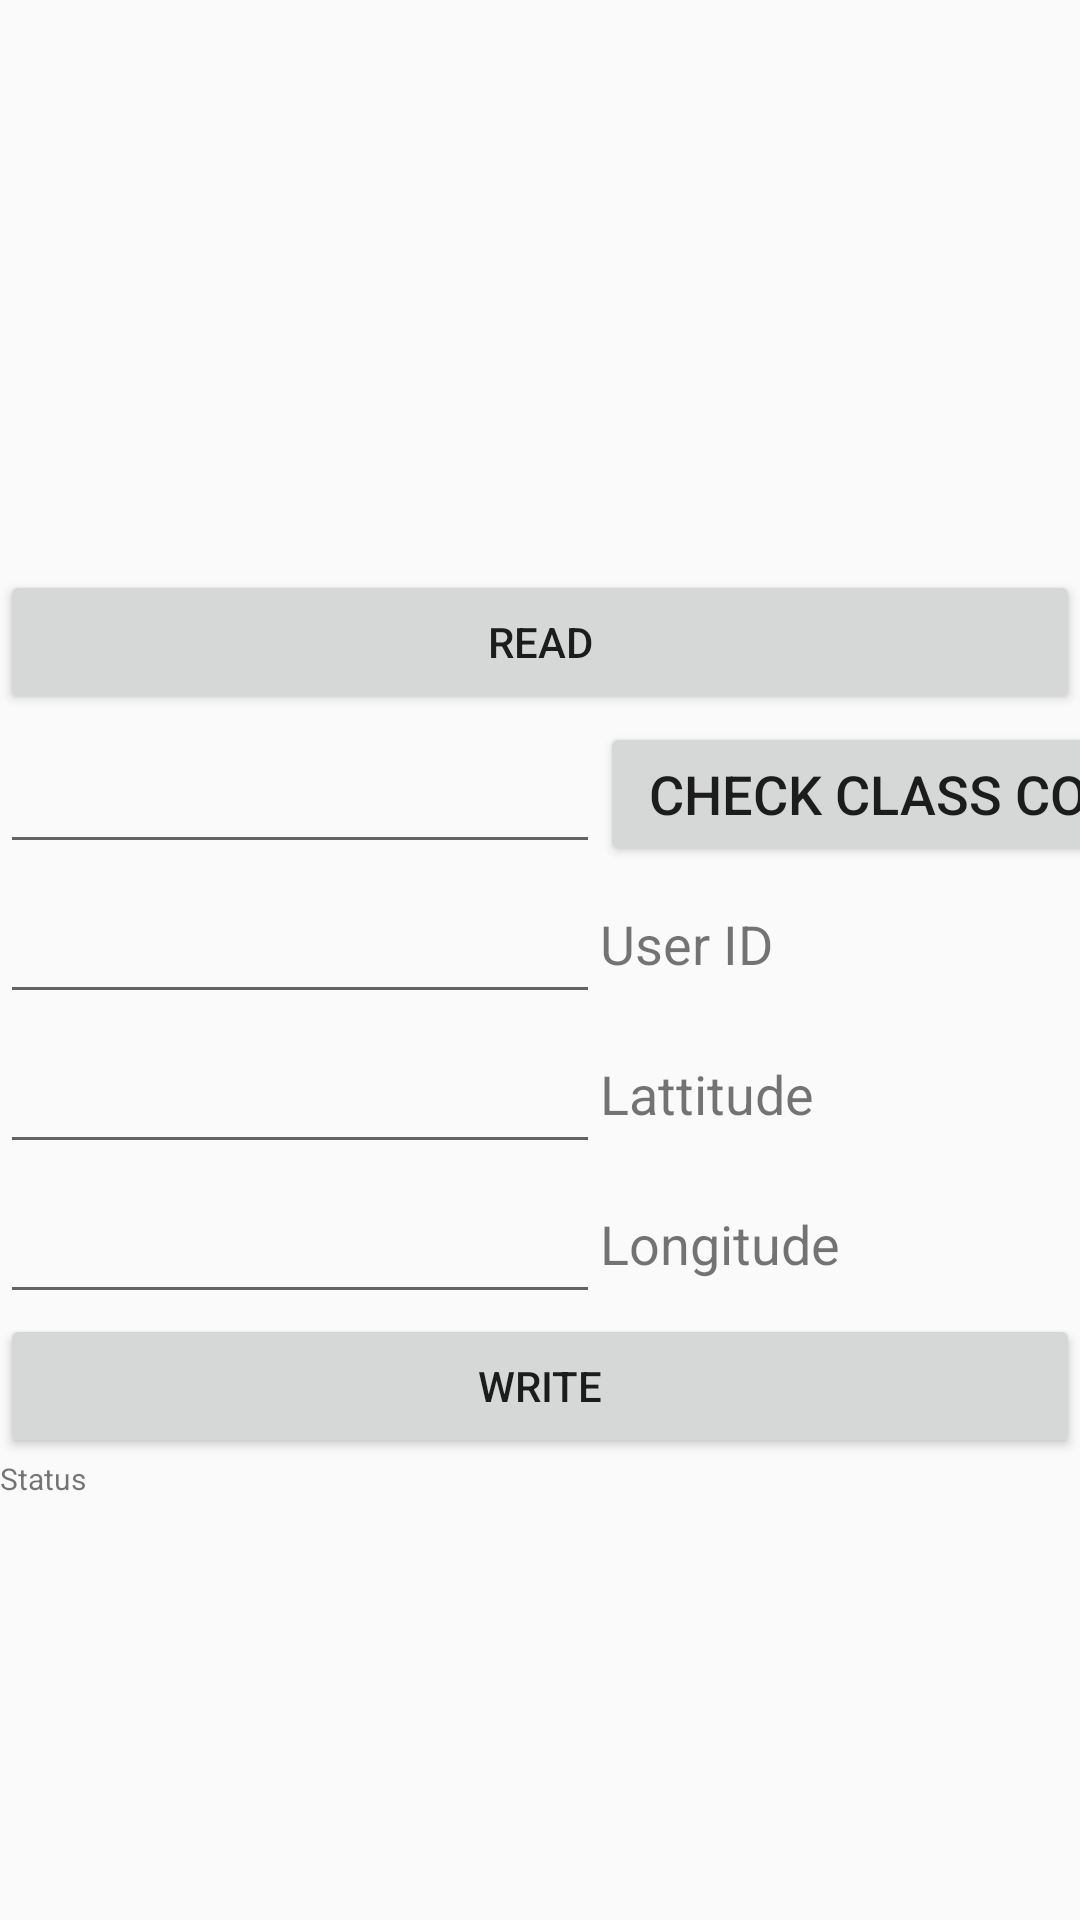

Here is an Android app screen rendered from its layout file. Give the layout XML and the strings, colors and styles it references.
<!-- AndroidManifest.xml: application theme AppTheme -->
<!-- res/layout/activity_checkin.xml -->
<?xml version="1.0" encoding="utf-8"?>
    <LinearLayout xmlns:android="http://schemas.android.com/apk/res/android"
        xmlns:app="http://schemas.android.com/apk/res-auto"
        xmlns:tools="http://schemas.android.com/tools"
        android:layout_width="match_parent"
        android:layout_height="match_parent"
        android:orientation="vertical"
        tools:context=".CheckinActivity">

        <TextView
            android:id="@+id/reportTv"
            android:layout_width="match_parent"
            android:layout_height="190dp">
        </TextView>

        <Button
            android:id="@+id/buttonRead"
            android:layout_width="match_parent"
            android:layout_height="wrap_content"
            android:text="Read" />

        <TableLayout
            android:id="@+id/table"
            android:layout_width="match_parent"
            android:layout_height="wrap_content">

            <TableRow
                android:id="@+id/row0"
                android:layout_width="match_parent"
                android:layout_height="match_parent">

                <EditText
                    android:id="@+id/edtClassCode"
                    android:layout_width="200dp"
                    android:layout_height="50dp"
                    android:textSize="18sp" />

                <Button
                    android:id="@+id/btnClassCode"
                    android:layout_width="200dp"
                    android:layout_height="wrap_content"
                    android:text="Check Class Code"
                    android:textSize="18sp" />
            </TableRow>

            <TableRow
                android:id="@+id/row1"
                android:layout_width="match_parent"
                android:layout_height="match_parent">

                <EditText
                    android:id="@+id/edtUserId"
                    android:layout_width="200dp"
                    android:layout_height="50dp"
                    android:textSize="18sp" />

                <TextView
                    android:id="@+id/tvUserId"
                    android:layout_width="200dp"
                    android:layout_height="wrap_content"
                    android:text="User ID"
                    android:textSize="18sp" />
            </TableRow>

            <TableRow
                android:id="@+id/row2"
                android:layout_width="match_parent"
                android:layout_height="match_parent">

                <EditText
                    android:id="@+id/edtLatitude"
                    android:layout_width="100dp"
                    android:layout_height="50dp"
                    android:textSize="18sp" />

                <TextView
                    android:id="@+id/tvLatitude"
                    android:layout_width="100dp"
                    android:layout_height="30dp"
                    android:text="Lattitude"
                    android:textSize="18sp" />
            </TableRow>

            <TableRow
                android:id="@+id/row3"
                android:layout_width="match_parent"
                android:layout_height="match_parent">

                <EditText
                    android:id="@+id/edtLongitude"
                    android:layout_width="100dp"
                    android:layout_height="50dp"
                    android:textSize="18sp" />

                <TextView
                    android:id="@+id/tvLongitude"
                    android:layout_width="100dp"
                    android:layout_height="30dp"
                    android:text="Longitude"
                    android:textSize="18sp" />
            </TableRow>

        </TableLayout>

        <Button
            android:id="@+id/buttonWrite"
            android:layout_width="match_parent"
            android:layout_height="wrap_content"
            android:text="Write" />

        <TextView
            android:id="@+id/tvStatus"
            android:layout_width="match_parent"
            android:layout_height="100dp"
            android:text="Status"
            android:textSize="10sp" />

    </LinearLayout>
<!-- resources referenced by this layout -->
<resources>
  <style name="AppTheme" parent="Theme.AppCompat.Light.DarkActionBar">
          
          <item name="colorPrimary">@color/colorPrimary</item>
          <item name="colorPrimaryDark">@color/colorPrimaryDark</item>
          <item name="colorAccent">@color/colorAccent</item>
      </style>
  <color name="colorPrimary">#008577</color>
  <color name="colorPrimaryDark">#00574B</color>
  <color name="colorAccent">#D81B60</color>
</resources>
